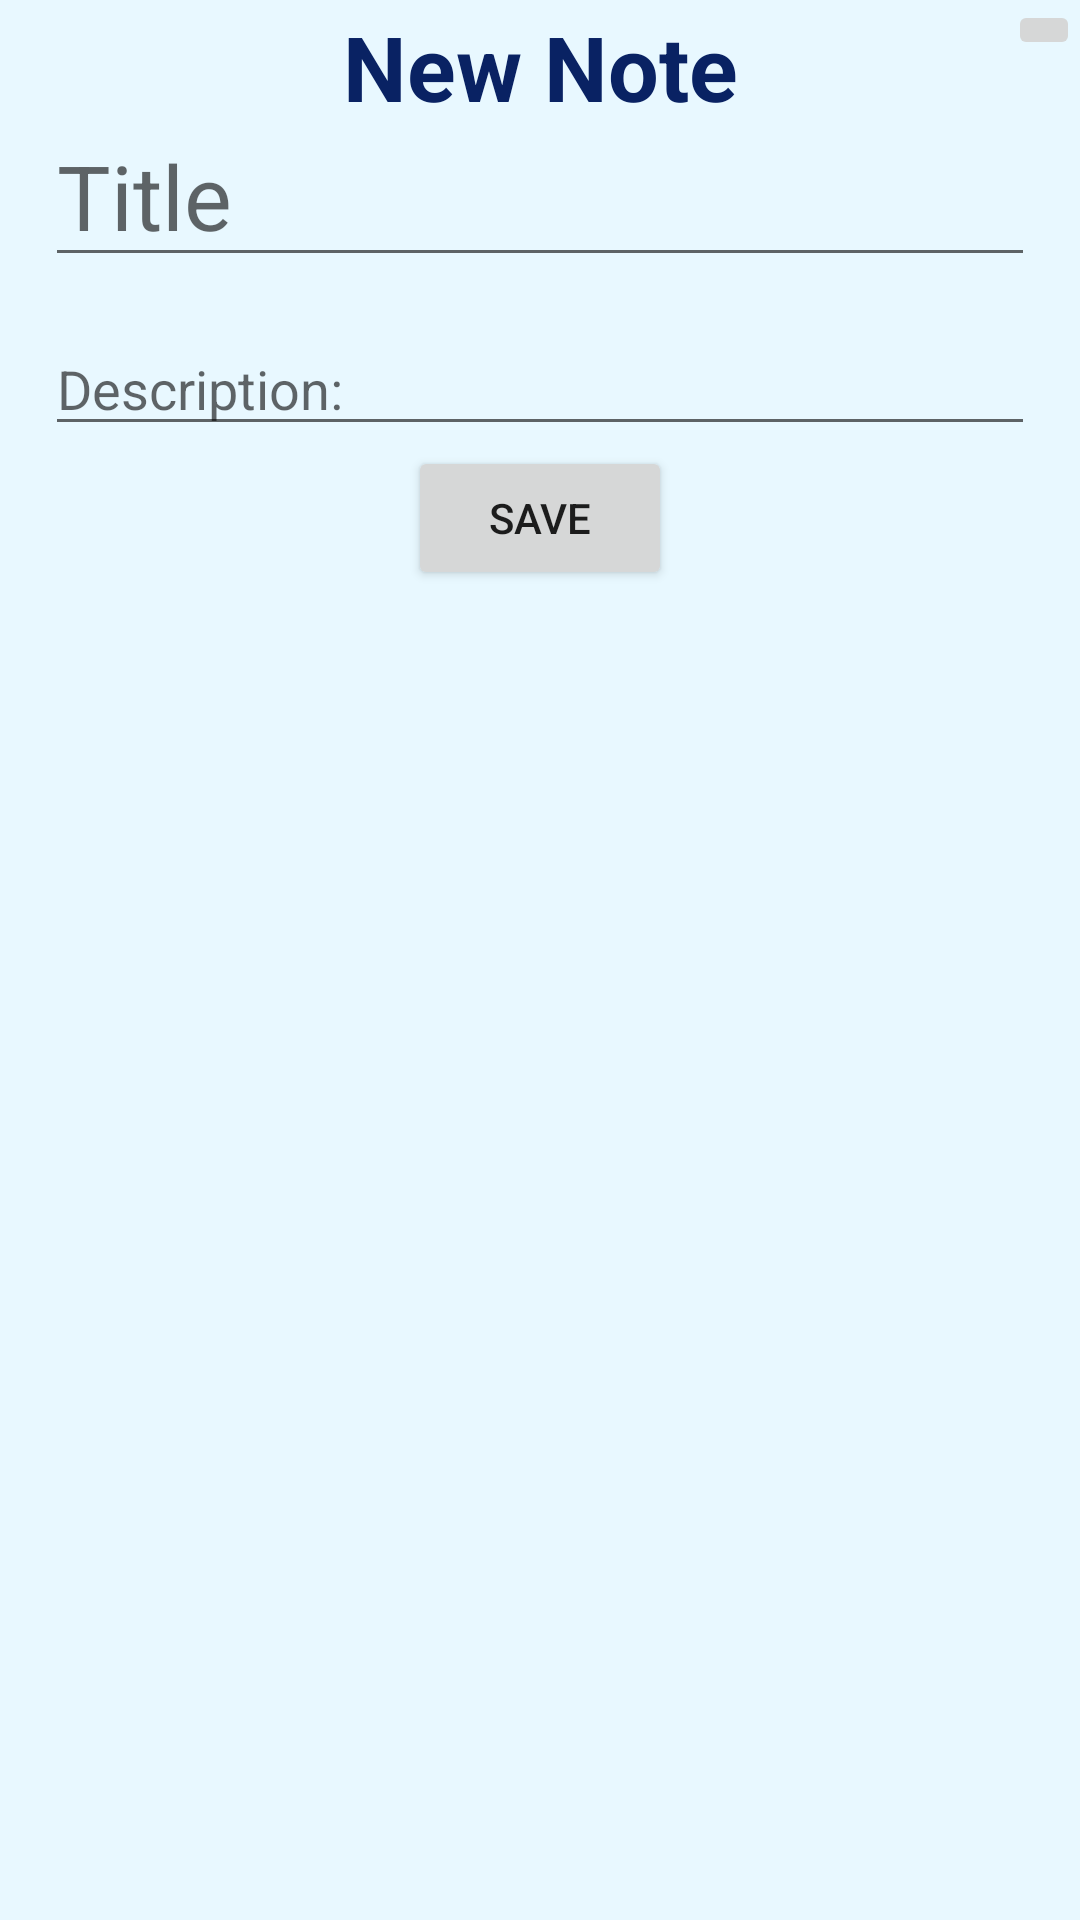

Reconstruct the res/layout file that produces this screen, plus the resources it refers to.
<!-- AndroidManifest.xml: application theme Theme.TODO_APP_ROOM_DB -->
<!-- res/layout/create_note_dialogue.xml -->
<?xml version="1.0" encoding="utf-8"?>
<layout xmlns:android="http://schemas.android.com/apk/res/android"
    xmlns:app="http://schemas.android.com/apk/res-auto">

    <data>

    </data>

    <androidx.constraintlayout.widget.ConstraintLayout
        android:layout_width="match_parent"
        android:layout_height="wrap_content"
        android:background="#E8F8FF">

        <TextView
            android:layout_width="match_parent"
            android:layout_height="wrap_content"
            android:text="New Note"
            android:gravity="center"
            android:textSize="30sp"
            android:textColor="#092263"
            android:textStyle="bold"
            app:layout_constraintTop_toTopOf="parent"
            app:layout_constraintStart_toStartOf="parent"
            app:layout_constraintEnd_toEndOf="parent"
            android:layout_marginTop="2dp"/>

        <ImageButton
            android:layout_width="wrap_content"
            android:layout_height="wrap_content"
            android:id="@+id/btn_close"
            android:src="@drawable/ic_close"
            app:layout_constraintTop_toTopOf="parent"
            app:layout_constraintEnd_toEndOf="parent"/>


        <EditText
            android:layout_width="match_parent"
            android:layout_height="wrap_content"
            android:id="@+id/et_title"
            app:layout_constraintTop_toBottomOf="@id/btn_close"
            app:layout_constraintStart_toStartOf="parent"
            app:layout_constraintEnd_toEndOf="parent"
            android:hint="Title"
            android:textSize="30sp"
            android:layout_margin="15dp"/>

        <EditText
            android:layout_width="match_parent"
            android:layout_height="wrap_content"
            android:id="@+id/et_Descrip"
            app:layout_constraintTop_toBottomOf="@id/et_title"
            app:layout_constraintStart_toStartOf="parent"
            app:layout_constraintEnd_toEndOf="parent"
            android:hint="Description:"
            android:layout_margin="15dp"/>

        <Button
            android:layout_width="wrap_content"
            android:layout_height="wrap_content"
            android:id="@+id/btn_save"
            android:text="save"
            app:layout_constraintTop_toBottomOf="@id/et_Descrip"
            app:layout_constraintStart_toStartOf="parent"
            app:layout_constraintEnd_toEndOf="parent"/>



        <DigitalClock
            android:layout_width="fill_parent"
            android:layout_height="wrap_content"
            android:textSize="15sp"
            android:id="@+id/clk_time"
            app:layout_constraintTop_toBottomOf="@id/btn_save"
            app:layout_constraintStart_toStartOf="parent"
            android:layout_margin="15dp"
            android:visibility="invisible"
            />

    </androidx.constraintlayout.widget.ConstraintLayout>
</layout>
<!-- resources referenced by this layout -->
<resources>
  <style name="Theme.TODO_APP_ROOM_DB" parent="Theme.MaterialComponents.DayNight.DarkActionBar">
          
          <item name="colorPrimary">@color/purple_500</item>
          <item name="colorPrimaryVariant">@color/purple_700</item>
          <item name="colorOnPrimary">@color/white</item>
          
          <item name="colorSecondary">@color/teal_200</item>
          <item name="colorSecondaryVariant">@color/teal_700</item>
          <item name="colorOnSecondary">@color/black</item>
          
          <item name="android:statusBarColor">?attr/colorPrimaryVariant</item>
          
      </style>
  <!-- not gathered from this repository: default colours our renderer supplied (Android Studio template values) -->
  <color name="purple_500">#FF6200EE</color>
  <color name="purple_700">#FF3700B3</color>
  <color name="teal_200">#FF03DAC5</color>
  <color name="teal_700">#FF018786</color>
  <color name="black">#FF000000</color>
  <color name="white">#FFFFFFFF</color>
</resources>
